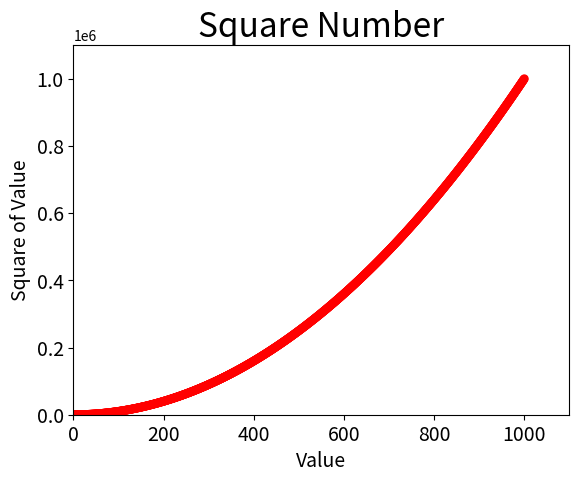

Source code (Python):
import matplotlib.pyplot as plt

x_values = list(range(1, 1001))
y_values = [x**2 for x in x_values]

plt.scatter(x_values, y_values, c='red', edgecolors='none', s=40)

# Set chart title and label axes.
plt.title("Square Number", fontsize=24)
plt.xlabel("Value", fontsize=14)
plt.ylabel("Square of Value", fontsize=14)

# Set size of tick labels
plt.tick_params(axis='both', which='major', labelsize=14)

# Set the range for each axis.
plt.axis([0, 1100, 0, 1100000])

plt.show()
